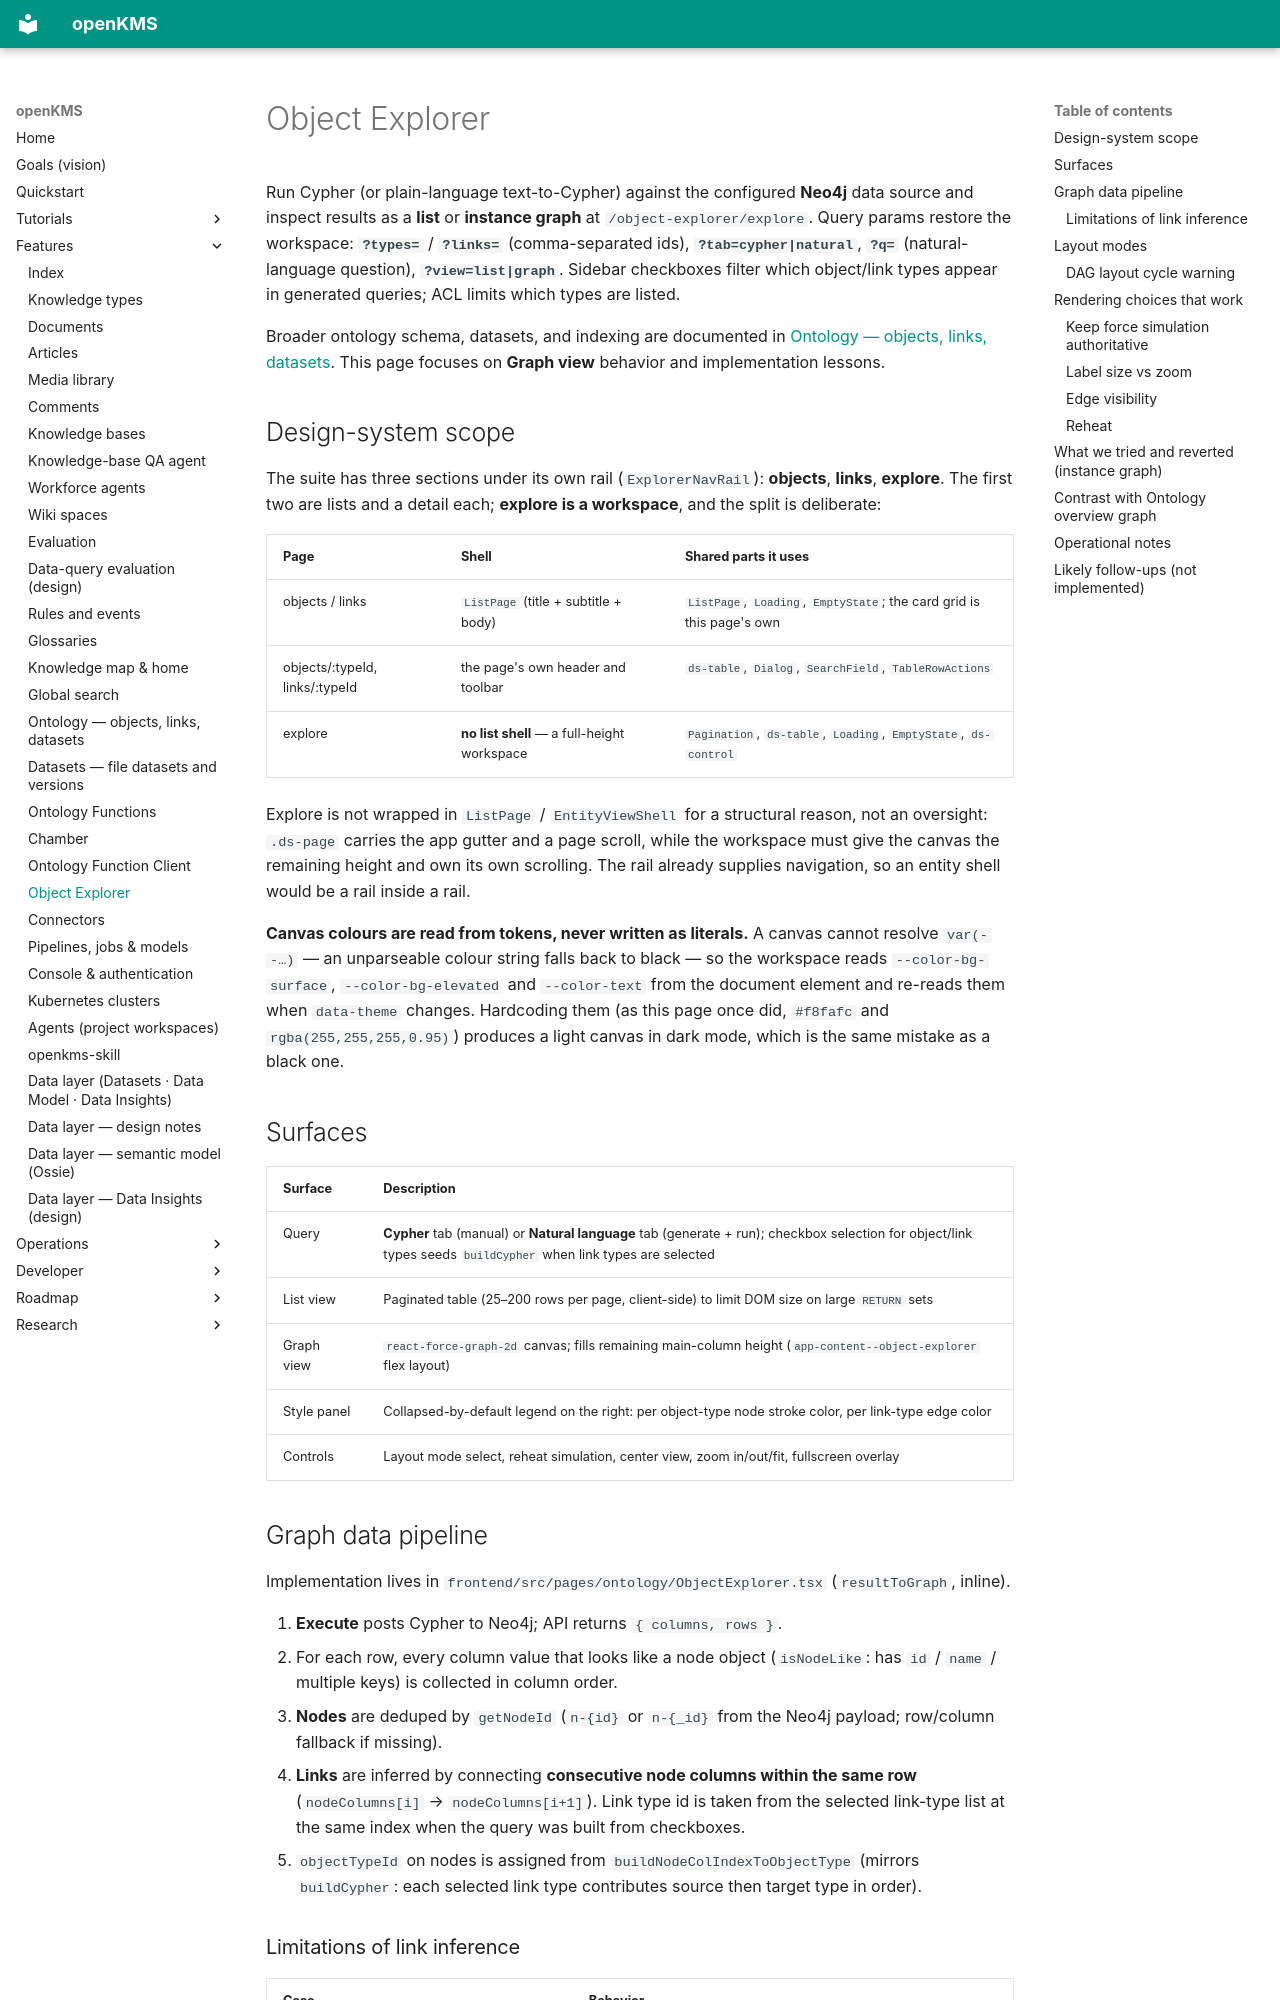

repository: yingrui/openKMS · page: features/object-explorer/index.html · generator: mkdocs

# Object Explorer

Run Cypher (or plain-language text-to-Cypher) against the configured **Neo4j** data source and inspect results as a **list** or **instance graph** at `/object-explorer/explore`. Query params restore the workspace: **`?types=`** / **`?links=`** (comma-separated ids), **`?tab=cypher|natural`**, **`?q=`** (natural-language question), **`?view=list|graph`**. Sidebar checkboxes filter which object/link types appear in generated queries; ACL limits which types are listed.

Broader ontology schema, datasets, and indexing are documented in [Ontology — objects, links, datasets](ontology.md). This page focuses on **Graph view** behavior and implementation lessons.

## Design-system scope

The suite has three sections under its own rail (`ExplorerNavRail`): **objects**, **links**, **explore**. The
first two are lists and a detail each; **explore is a workspace**, and the split is deliberate:

| Page | Shell | Shared parts it uses |
|---|---|---|
| objects / links | `ListPage` (title + subtitle + body) | `ListPage`, `Loading`, `EmptyState`; the card grid is this page's own |
| objects/:typeId, links/:typeId | the page's own header and toolbar | `ds-table`, `Dialog`, `SearchField`, `TableRowActions` |
| explore | **no list shell** — a full-height workspace | `Pagination`, `ds-table`, `Loading`, `EmptyState`, `ds-control` |

Explore is not wrapped in `ListPage` / `EntityViewShell` for a structural reason, not an oversight: `.ds-page`
carries the app gutter and a page scroll, while the workspace must give the canvas the remaining height and own
its own scrolling. The rail already supplies navigation, so an entity shell would be a rail inside a rail.

**Canvas colours are read from tokens, never written as literals.** A canvas cannot resolve `var(--…)` — an
unparseable colour string falls back to black — so the workspace reads `--color-bg-surface`,
`--color-bg-elevated` and `--color-text` from the document element and re-reads them when `data-theme` changes.
Hardcoding them (as this page once did, `#f8fafc` and `rgba(255,255,255,0.95)`) produces a light canvas in dark
mode, which is the same mistake as a black one.

## Surfaces

| Surface | Description |
|---------|-------------|
| Query | **Cypher** tab (manual) or **Natural language** tab (generate + run); checkbox selection for object/link types seeds `buildCypher` when link types are selected |
| List view | Paginated table (25–200 rows per page, client-side) to limit DOM size on large `RETURN` sets |
| Graph view | `react-force-graph-2d` canvas; fills remaining main-column height (`app-content--object-explorer` flex layout) |
| Style panel | Collapsed-by-default legend on the right: per object-type node stroke color, per link-type edge color |
| Controls | Layout mode select, reheat simulation, center view, zoom in/out/fit, fullscreen overlay |
